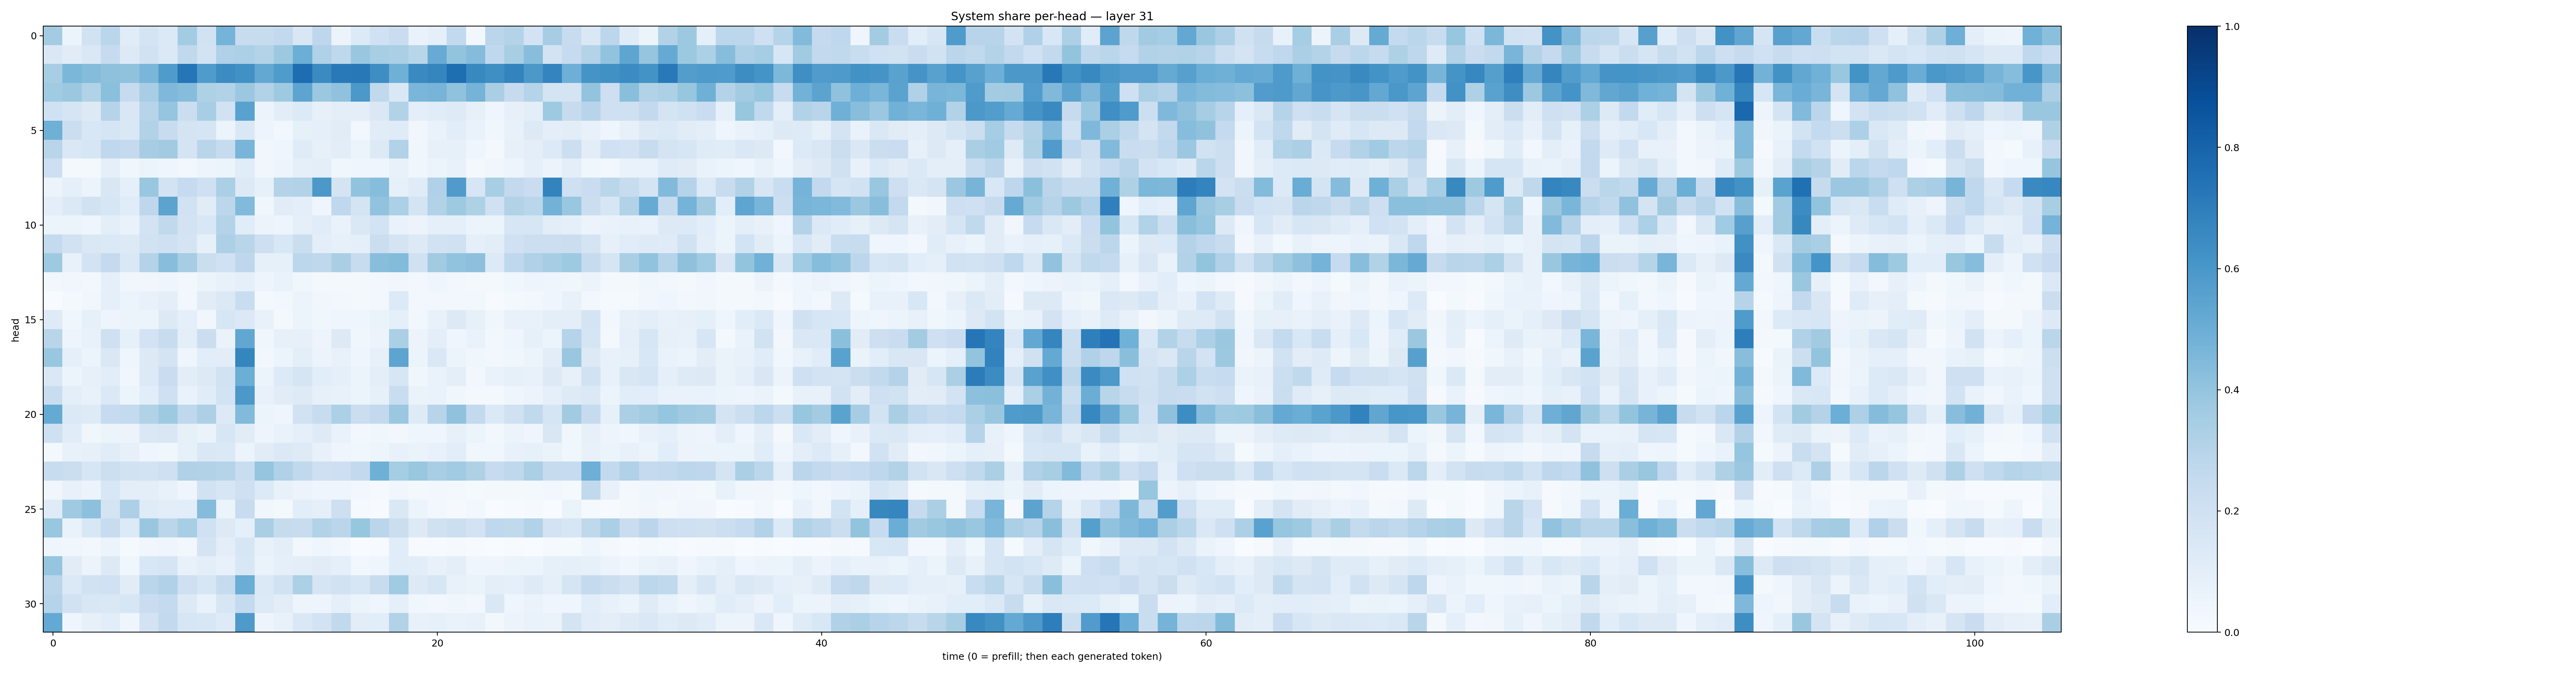

The table this chart was drawn from, first rows:
0.35833064, 0.05159271, 0.19334409, 0.28652123, 0.11692044, 0.17641628, 0.13983479, 0.35825026, 0.19442393, 0.47293207, 0.23588385, 0.23598415, 0.2616168, 0.15154256, 0.2739936, 0.058011282, 0.13375218, 0.2004805, 0.2295284, 0.06877303, 0.08907263, 0.2598475, 0.025573665, 0.28164122
0.1473, 0.111, 0.1415, 0.247, 0.1289, 0.195, 0.1394, 0.2644, 0.1853, 0.3185, 0.3304, 0.3081, 0.3768, 0.4966, 0.3199, 0.2717, 0.3884, 0.3406, 0.3321, 0.2916, 0.5102, 0.3994, 0.4365, 0.2661
0.3406, 0.4608, 0.434, 0.4118, 0.4096, 0.461, 0.5826, 0.7321, 0.5839, 0.6472, 0.6255, 0.5249, 0.5821, 0.764, 0.6513, 0.7185, 0.722, 0.6393, 0.4897, 0.6558, 0.6701, 0.7587, 0.6588, 0.6342
0.3666, 0.3823, 0.3126, 0.4188, 0.25, 0.3443, 0.4521, 0.432, 0.3238, 0.3123, 0.3804, 0.3116, 0.3719, 0.5393, 0.3815, 0.4089, 0.5938, 0.2644, 0.146, 0.4638, 0.4702, 0.4082, 0.476, 0.3394
0.2024, 0.1695, 0.1325, 0.2992, 0.1505, 0.2953, 0.3981, 0.2189, 0.346, 0.1921, 0.5524, 0.05475, 0.1026, 0.1349, 0.08163, 0.09801, 0.09383, 0.1467, 0.3121, 0.0988, 0.1148, 0.1234, 0.07898, 0.04032
0.4899, 0.2196, 0.1559, 0.1662, 0.1421, 0.3126, 0.2358, 0.1776, 0.1664, 0.06086, 0.1473, 0.0494, 0.02504, 0.08393, 0.09183, 0.1109, 0.02783, 0.1121, 0.1187, 0.03396, 0.06972, 0.1059, 0.06675, 0.03691
0.2911, 0.1467, 0.1609, 0.2688, 0.2507, 0.348, 0.3597, 0.1744, 0.2893, 0.2455, 0.4676, 0.03209, 0.0468, 0.1183, 0.0794, 0.1022, 0.05438, 0.1313, 0.3131, 0.03561, 0.08034, 0.08282, 0.0394, 0.01753
0.2129, 0.01804, 0.01728, 0.08689, 0.03807, 0.05364, 0.04586, 0.03051, 0.0504, 0.06159, 0.1135, 0.03458, 0.0496, 0.08727, 0.09812, 0.03761, 0.04396, 0.04512, 0.07425, 0.03573, 0.06159, 0.07358, 0.02252, 0.03209
0.05618, 0.08882, 0.06247, 0.15, 0.09063, 0.3847, 0.1836, 0.2484, 0.2071, 0.3343, 0.1264, 0.08559, 0.3064, 0.3148, 0.5969, 0.178, 0.4024, 0.4321, 0.08336, 0.1197, 0.3189, 0.5782, 0.1594, 0.3405
0.09984, 0.1392, 0.1915, 0.1622, 0.1134, 0.275, 0.5451, 0.1885, 0.1113, 0.279, 0.4445, 0.03898, 0.1099, 0.097, 0.04495, 0.2686, 0.1761, 0.4052, 0.3283, 0.1785, 0.3128, 0.3715, 0.3223, 0.2019
0.06102, 0.0539, 0.04367, 0.1003, 0.06869, 0.1803, 0.2644, 0.1798, 0.1527, 0.3056, 0.1154, 0.05812, 0.04923, 0.08903, 0.1166, 0.06883, 0.1457, 0.1872, 0.06886, 0.05661, 0.09235, 0.08822, 0.06073, 0.05277
0.2578, 0.1884, 0.1427, 0.1377, 0.128, 0.1951, 0.2037, 0.1788, 0.08474, 0.3262, 0.2903, 0.2127, 0.1537, 0.2248, 0.09838, 0.085, 0.09324, 0.2211, 0.1723, 0.1318, 0.1924, 0.1969, 0.08856, 0.1021
0.374, 0.07543, 0.1809, 0.2504, 0.1481, 0.307, 0.4296, 0.3492, 0.2218, 0.1996, 0.2773, 0.0849, 0.08263, 0.2806, 0.2714, 0.3386, 0.2347, 0.4285, 0.4408, 0.1975, 0.3601, 0.4025, 0.4154, 0.1365
0.02758, 0.03349, 0.02682, 0.08941, 0.03304, 0.03315, 0.04262, 0.02865, 0.0596, 0.07155, 0.09072, 0.04936, 0.06921, 0.03779, 0.02088, 0.01732, 0.02115, 0.03064, 0.03418, 0.03122, 0.04052, 0.03105, 0.01778, 0.02151
0.002371, 0.02243, 0.03232, 0.09238, 0.05934, 0.07112, 0.09953, 0.03082, 0.1105, 0.1399, 0.233, 0.01886, 0.02509, 0.05469, 0.03504, 0.02883, 0.02269, 0.02873, 0.1331, 0.02414, 0.0278, 0.02558, 0.02764, 0.00618
0.1236, 0.0378, 0.08416, 0.04996, 0.05195, 0.05108, 0.1317, 0.08718, 0.03507, 0.164, 0.1368, 0.07714, 0.01978, 0.05868, 0.03812, 0.04244, 0.04258, 0.06348, 0.09196, 0.02361, 0.07757, 0.129, 0.08393, 0.03822
0.2905, 0.04964, 0.07074, 0.205, 0.08573, 0.1825, 0.2381, 0.1009, 0.2191, 0.06355, 0.5308, 0.03805, 0.0794, 0.07965, 0.04955, 0.1308, 0.03799, 0.05826, 0.3339, 0.05504, 0.09875, 0.04687, 0.06836, 0.02754
0.3892, 0.08979, 0.06216, 0.143, 0.04679, 0.1287, 0.1763, 0.04322, 0.1078, 0.1026, 0.6713, 0.02983, 0.05153, 0.1007, 0.05669, 0.07179, 0.04643, 0.08023, 0.5417, 0.05185, 0.1446, 0.05084, 0.03785, 0.02983
0.1408, 0.05184, 0.08021, 0.1084, 0.03186, 0.134, 0.2268, 0.1042, 0.1309, 0.195, 0.4963, 0.05137, 0.1345, 0.1677, 0.1083, 0.0934, 0.05179, 0.09822, 0.1592, 0.03616, 0.06996, 0.0939, 0.02563, 0.06698
0.2341, 0.09434, 0.07728, 0.1383, 0.05407, 0.1093, 0.2106, 0.06662, 0.116, 0.1837, 0.5941, 0.07103, 0.1099, 0.1215, 0.08025, 0.0766, 0.0538, 0.08471, 0.2315, 0.06433, 0.06746, 0.0355, 0.02226, 0.01793
0.5164, 0.1383, 0.1219, 0.2494, 0.2567, 0.3163, 0.3716, 0.2675, 0.3272, 0.1285, 0.4415, 0.05224, 0.04349, 0.1952, 0.241, 0.3318, 0.224, 0.2606, 0.381, 0.1244, 0.2943, 0.4071, 0.2594, 0.1379
0.2044, 0.1159, 0.03792, 0.05412, 0.05623, 0.1414, 0.1505, 0.08496, 0.0646, 0.1627, 0.1128, 0.0505, 0.06737, 0.09037, 0.1242, 0.06803, 0.02595, 0.03832, 0.03081, 0.04487, 0.04229, 0.0806, 0.05872, 0.02915
0.02029, 0.07739, 0.07869, 0.116, 0.08102, 0.03987, 0.03774, 0.08479, 0.1444, 0.1381, 0.05957, 0.1094, 0.1377, 0.1241, 0.07529, 0.04386, 0.03836, 0.04959, 0.07677, 0.06411, 0.07495, 0.1077, 0.0336, 0.03619
0.2414, 0.22, 0.1596, 0.2168, 0.1888, 0.187, 0.2043, 0.3198, 0.3087, 0.3001, 0.2322, 0.3979, 0.3169, 0.264, 0.208, 0.2122, 0.2588, 0.4903, 0.3543, 0.3831, 0.3399, 0.3642, 0.3203, 0.2485
0.03184, 0.07539, 0.05579, 0.1546, 0.09551, 0.09664, 0.07154, 0.04429, 0.1915, 0.1634, 0.2093, 0.1336, 0.07317, 0.05765, 0.04082, 0.04627, 0.02941, 0.01321, 0.03176, 0.01744, 0.02898, 0.02034, 0.01225, 0.02091
0.1207, 0.369, 0.4173, 0.179, 0.3252, 0.12, 0.1039, 0.1082, 0.434, 0.06096, 0.2398, 0.03346, 0.02117, 0.1068, 0.08786, 0.2114, 0.01245, 0.004222, 0.1462, 0.06233, 0.02622, 0.009123, 0.02599, 0.00139
0.3874, 0.0703, 0.1552, 0.2406, 0.1365, 0.3857, 0.2841, 0.3454, 0.2, 0.13, 0.09243, 0.3395, 0.2453, 0.2413, 0.3147, 0.282, 0.3908, 0.2817, 0.225, 0.1304, 0.1964, 0.2166, 0.1807, 0.2685
0.04544, 0.03769, 0.02385, 0.06103, 0.01302, 0.03509, 0.04162, 0.02536, 0.1737, 0.09844, 0.1563, 0.0752, 0.09806, 0.02878, 0.04312, 0.02731, 0.003576, 0.0078, 0.1148, 0.007089, 0.006892, 0.01129, 0.005798, 0.003506
0.3984, 0.1116, 0.0554, 0.1252, 0.03591, 0.155, 0.1644, 0.07389, 0.09719, 0.07571, 0.1542, 0.06559, 0.08669, 0.09746, 0.1102, 0.09058, 0.03033, 0.04253, 0.116, 0.1081, 0.0746, 0.09459, 0.03996, 0.04423
0.2844, 0.1389, 0.1919, 0.2001, 0.1114, 0.2889, 0.3197, 0.2106, 0.1584, 0.2425, 0.5037, 0.14, 0.1899, 0.3305, 0.1689, 0.1891, 0.1592, 0.2412, 0.3652, 0.1308, 0.1617, 0.07051, 0.06396, 0.1009
0.3019, 0.1878, 0.1495, 0.1461, 0.161, 0.2284, 0.2564, 0.1291, 0.06758, 0.1639, 0.257, 0.1366, 0.1052, 0.04879, 0.04863, 0.08702, 0.05354, 0.04062, 0.08639, 0.03524, 0.02874, 0.0358, 0.02476, 0.1471
0.5222, 0.04668, 0.07902, 0.1079, 0.0443, 0.1822, 0.2606, 0.1616, 0.153, 0.1228, 0.5885, 0.04842, 0.07054, 0.1455, 0.1823, 0.264, 0.1036, 0.1056, 0.3148, 0.07784, 0.0835, 0.06931, 0.07494, 0.02583
